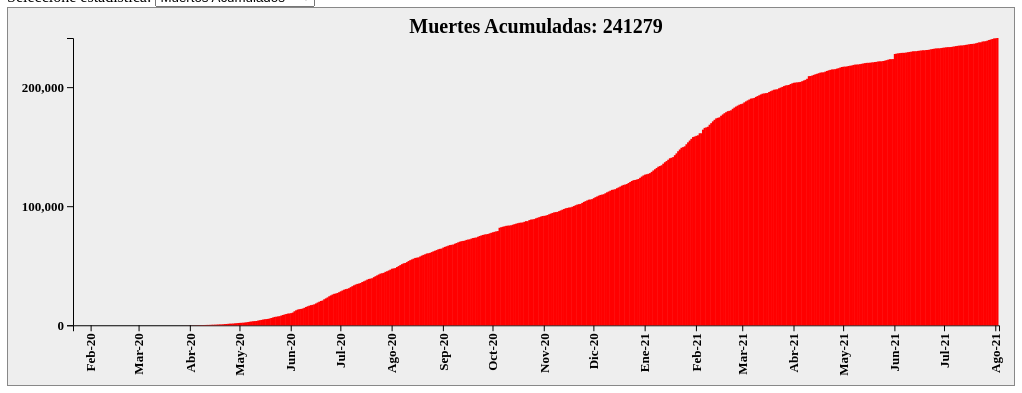
D3 v5 page, settled after 360 driven frames (6 s of simulated time); the page loaded 1 data file(s).


// ── js/tarea2.js
//Creacion del la grafica
graf = d3.select('#graf')
//Calcula el ancho de la ventana cortando el px con el slice del valor ejemplo 1000px > 1000
ancho_total = graf.style('width').slice(0, -2)
//Calcula el alto  con una relacion de 6:16 basado en el ancho 
alto_total = ancho_total * 6 / 16

// Configuracion el ancho y Largo del graf 
graf.style('width', `${ ancho_total }px`)
    .style('height', `${ alto_total }px`)

//Definir la variable margen y definir los margenes a uasr em el SVG
margen  = { superior: 30, izquierdo: 65, derecho: 15, inferior: 60 }

//Calcular el ancho y alto del SVG
ancho = ancho_total - margen.izquierdo - margen.derecho
alto  = alto_total - margen.superior - margen.inferior

// Configurar ancho y alto del SVG que es igual al graf
svg = graf.append('svg')
          .style('width', `${ ancho_total }px`)
          .style('height', `${ alto_total }px`)

// Configurar ancho y alto del G que es la area donde vamso a dibugar la grafica respetando los margenes 
g = svg.append('g')
       .attr('transform', `translate(${ margen.izquierdo }, ${ margen.superior })`)
       .attr('width', ancho + 'px')
       .attr('height', alto + 'px')

// Declarar escalador lineal como variable global para re dibujar segun estadistica seleccionada       
y = d3.scaleLinear()
          .range([alto, 0])

// Declarar escalador para bandas como variable global para re dibujar segun estadistica seleccionada configurado a -0.3 de ancho para que sea mas grafica de area 
x = d3.scaleBand()
      .range([0, ancho])
      .paddingInner(-0.3)
      .paddingOuter(0.3) 
// Declaracion de los ejes X y Y globales para ser redibujados 
xAxisGroup = g.append('g')
              .attr('transform', `translate(0, ${ alto })`)
              .attr('class', 'eje')
yAxisGroup = g.append('g')
              .attr('class', 'eje')       

//Declaracion de Titulo Inicial               
titulo = g.append('text')
          .attr('x', `${ancho / 2}px`)
          .attr('y', '-5px')
          .attr('text-anchor', 'middle')
          .text('')

//Declaracion de Variables Globales           
dataArray = []
valoresTickX=[]
maxy=0

//Declara metrica Inicial 
metrica = 'TotalDeaths'
metricaSelect = d3.select('#metrica')

/***** Funcion para hacer el render de la grafica *****/
function render(data) 
{
  // Crea las barras de cada una de las barras
  barras = g.selectAll('rect')
            .data(data, d => d.date)

  // Crea cada una de las barras
  barras.enter()
        /***** Crea rectangulo como tiene transicion empieza en 0 para ir creciendo */
        .append('rect') // Creo Rectangulo
        .style('width', d => `${x.bandwidth()}px`)
        .style('height', '0px')
        .style('y', `${y(0)}px`) 
        .style('fill', '#000')
        .style('x', d => x(d.date) + 'px')
        /*****/

        /***** Hacemos trancision para animacion */
        .merge(barras)
        .transition()
        .duration(3000)
        /*****/

        /***** Creamos el rectangulo final de la transicion con los datos reales  */
        .style('x', d => x(d.date) + 'px')
        .style('y', d => (y(d[metrica])) + 'px')
        .style('height', d => (alto - y(d[metrica])) + 'px')
        .style('width', d => `${x.bandwidth()}px`)
        // Cambia color rojo para muertes y Negro para contagios
        .style('fill', function(n)
        {
          //console.log(metrica)
          if(metrica=='TotalDeaths' || metrica=='NewDeaths')
          {
            //console.log('Entro')
            return '#FF0000'
          }
          else
          {
            //console.log('Else')
            return '#000000'
          }  
        })         
        /*****/

  // Borrar barras
  barras.exit()
        .transition()
        .duration(2000)
        .style('height', '0px')
        .style('y', d => `${y(0)}px`)
        .style('fill', '#000000')
        .remove()

  /***** Redibujar Ejes *****/
  yAxisCall = d3.axisLeft(y)
                .ticks(3)

  yAxisGroup.transition()
            .duration(2000)
            .call(yAxisCall)

  xAxisCall = d3.axisBottom(x)
                .tickValues(valoresTickX)
                .tickFormat(function(n) 
                  {
                    varDia = n.split("/")
                    varMes = ''
                    switch(varDia[0])
                      {
                        case '1':
                          varMes='Ene'
                          break;
                        case '2':
                          varMes='Feb'
                          break;
                        case '3':
                          varMes='Mar'
                          break;
                        case '4':
                          varMes='Abr'
                          break;                                                                                    
                        case '5':
                          varMes='May'
                          break;                                
                        case '6':
                          varMes='Jun'
                          break;                                
                        case '7':
                          varMes='Jul'
                          break;
                        case '8':
                          varMes='Ago'
                          break;
                        case '9':
                          varMes='Sep'
                          break;
                        case '10':
                          varMes='Oct'
                          break;                                                                                    
                        case '11':
                          varMes='Nov'
                          break;                                
                        case '12':
                          varMes='Dic'
                          break;                                                          
                        }
                    //console.log(varMes)
                    return varMes +'-'+varDia[2]
                  })
                //.tickFormat(d3axis.timeFormat("%m"))

  xAxisGroup.transition()
            .duration(2000)
            .call(xAxisCall)
            .selectAll('text')
            .attr('x', '-8px')
            .attr('y', '-5px')
            .attr('text-anchor', 'end')
            .attr('transform', 'rotate(-90)')
  /*****/

  /****** CAMBIA EL TITULO SEGUN LA METRICA Y AGREGA LOS DATOS RECORDS  */
  titulo.transition()
        .duration(2000)
        .attr('x', `${ancho / 2}px`)
        .attr('y', '-5px')
        .attr('text-anchor', 'middle')
        .text(function(n)
          {
              varTexto=''
              console.log(metrica)
              console.log(maxy)
              if(metrica=='TotalDeaths')
                varTexto='Muertes Acumuladas: '+maxy
              if(metrica=='NewDeaths')
                varTexto='Muertes Diarias - Record: '+maxy+' Muertes en un dia'
              if(metrica=='TotalCases')
                varTexto='Casos Acumulados: '+maxy
              if(metrica=='NewCases')
                varTexto='Casos Diarios - Record: '+maxy+' Casos en un dia'                                
              return varTexto
           })
        .attr('class', 'titulo-grafica') 
  

}
/*****/

/***** Carga del Dataset *****/
d3.csv('dataset/covid19Mexico.csv')
  .then(function(data) 
  {
    /***** Ciclo de todos los registros *****/
    data.forEach(d => 
      {
        /***** Convertir a numercos *****/
        d.Population = +d.Population
        d.NewCases = +d.NewCases
        d.TotalCases = +d.TotalCases
        d.NewDeaths = +d.NewDeaths
        d.TotalDeaths = +d.TotalDeaths
        /*****/
        /***** Llenar arreglo valoresTickX solo con los dias primero de cada mes *****/
        varDia = d.date.split("/")
        //console.log(varDia)
        if(varDia[1] == '1' )
        {
          //console.log("Entro")
          valoresTickX.push(d.date)
          console.log(valoresTickX)
        }
        /*****/
        
      })
    /*****/
    // Asigna data a Variable Global para ser usada en otras funciones 
    dataArray = data
    frame()
  })
/*****/

/***** Funcion para calcular los dominios dependiendo de la metrica a usar */  
function frame() 
{
  dataframe = dataArray 
  // Calcular la altura más alta dentro de los datos de la metrica seleccionada
  maxy = d3.max(dataframe, d => d[metrica])
  //Definimos el dominio de X y Y
  y.domain([0, maxy])
  x.domain(dataframe.map(d => d.date))
  render(dataframe)
}
    
/***** Se ejecuta cuando cambia el select box *****/
metricaSelect.on('change', () => 
{
  console.log("Chnage Pais") 
  metrica = metricaSelect.node().value
  frame()
})
/*****/
    
 



### data: dataset/covid19Mexico.csv
_id, country, Population, date, NewCases, TotalCases, NewDeaths, TotalDeaths
0, Mexico, 127576000, 1/22/20, 0, 0, 0, 0
0, Mexico, 127576000, 1/23/20, 0, 0, 0, 0
0, Mexico, 127576000, 1/24/20, 0, 0, 0, 0
0, Mexico, 127576000, 1/25/20, 0, 0, 0, 0
0, Mexico, 127576000, 1/26/20, 0, 0, 0, 0
0, Mexico, 127576000, 1/27/20, 0, 0, 0, 0
0, Mexico, 127576000, 1/28/20, 0, 0, 0, 0
0, Mexico, 127576000, 1/29/20, 0, 0, 0, 0
0, Mexico, 127576000, 1/30/20, 0, 0, 0, 0
0, Mexico, 127576000, 1/31/20, 0, 0, 0, 0
0, Mexico, 127576000, 2/1/20, 0, 0, 0, 0
0, Mexico, 127576000, 2/2/20, 0, 0, 0, 0
0, Mexico, 127576000, 2/3/20, 0, 0, 0, 0
0, Mexico, 127576000, 2/4/20, 0, 0, 0, 0
0, Mexico, 127576000, 2/5/20, 0, 0, 0, 0
0, Mexico, 127576000, 2/6/20, 0, 0, 0, 0
0, Mexico, 127576000, 2/7/20, 0, 0, 0, 0
0, Mexico, 127576000, 2/8/20, 0, 0, 0, 0
0, Mexico, 127576000, 2/9/20, 0, 0, 0, 0
0, Mexico, 127576000, 2/10/20, 0, 0, 0, 0
0, Mexico, 127576000, 2/11/20, 0, 0, 0, 0
0, Mexico, 127576000, 2/12/20, 0, 0, 0, 0
0, Mexico, 127576000, 2/13/20, 0, 0, 0, 0
0, Mexico, 127576000, 2/14/20, 0, 0, 0, 0
0, Mexico, 127576000, 2/15/20, 0, 0, 0, 0
0, Mexico, 127576000, 2/16/20, 0, 0, 0, 0
0, Mexico, 127576000, 2/17/20, 0, 0, 0, 0
0, Mexico, 127576000, 2/18/20, 0, 0, 0, 0
0, Mexico, 127576000, 2/19/20, 0, 0, 0, 0
0, Mexico, 127576000, 2/20/20, 0, 0, 0, 0
0, Mexico, 127576000, 2/21/20, 0, 0, 0, 0
0, Mexico, 127576000, 2/22/20, 0, 0, 0, 0
0, Mexico, 127576000, 2/23/20, 0, 0, 0, 0
0, Mexico, 127576000, 2/24/20, 0, 0, 0, 0
0, Mexico, 127576000, 2/25/20, 0, 0, 0, 0
0, Mexico, 127576000, 2/26/20, 0, 0, 0, 0
0, Mexico, 127576000, 2/27/20, 0, 0, 0, 0
0, Mexico, 127576000, 2/28/20, 1, 1, 0, 0
0, Mexico, 127576000, 2/29/20, 3, 4, 0, 0
0, Mexico, 127576000, 3/1/20, 1, 5, 0, 0
0, Mexico, 127576000, 3/2/20, 0, 5, 0, 0
0, Mexico, 127576000, 3/3/20, 0, 5, 0, 0
0, Mexico, 127576000, 3/4/20, 0, 5, 0, 0
0, Mexico, 127576000, 3/5/20, 0, 5, 0, 0
0, Mexico, 127576000, 3/6/20, 1, 6, 0, 0
0, Mexico, 127576000, 3/7/20, 0, 6, 0, 0
0, Mexico, 127576000, 3/8/20, 1, 7, 0, 0
0, Mexico, 127576000, 3/9/20, 0, 7, 0, 0
0, Mexico, 127576000, 3/10/20, 0, 7, 0, 0
0, Mexico, 127576000, 3/11/20, 1, 8, 0, 0
0, Mexico, 127576000, 3/12/20, 4, 12, 0, 0
0, Mexico, 127576000, 3/13/20, 14, 26, 0, 0
0, Mexico, 127576000, 3/14/20, 15, 41, 0, 0
0, Mexico, 127576000, 3/15/20, 12, 53, 0, 0
0, Mexico, 127576000, 3/16/20, 29, 82, 0, 0
0, Mexico, 127576000, 3/17/20, 11, 93, 0, 0
0, Mexico, 127576000, 3/18/20, 25, 118, 0, 0
0, Mexico, 127576000, 3/19/20, 46, 164, 1, 1
0, Mexico, 127576000, 3/20/20, 39, 203, 1, 2
0, Mexico, 127576000, 3/21/20, 48, 251, 0, 2
... 499 more rows